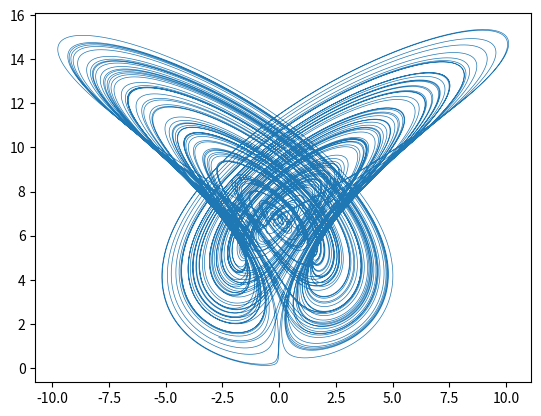

The script that saved this image:
import numpy as np
import matplotlib.pyplot as plt

# Tiempo de simulación (t) y paso de integración (h)
h = 0.0001
inicio = 0.0
fin  = 500.0 + h
t = np.arange(inicio, fin, h)

# Condiciones iniciales
x0 = 1.0
y0 = 0.0
z0 = 4.5

# Parametros
a = 2.0
b = 6.7

tam = np.size(t)

xn = np.zeros(tam)
yn = np.zeros(tam)
zn = np.zeros(tam)

xn[0] = x0
yn[0] = y0
zn[0] = z0

for i in range(1,tam):
    xn[i] = xn[i-1] + h*( b*yn[i-1] - yn[i-1]*zn[i-1] - a*xn[i-1] )
    yn[i] = yn[i-1] + h*( xn[i-1] )
    zn[i] = zn[i-1] + h*( yn[i-1]*yn[i-1] - zn[i-1] )


# Generar grafica 2d
plt.plot(xn, zn, lw=0.5)

# Generar grafica 3d
# ax = plt.figure().add_subplot(projection='3d')
# ax.plot(xn, yn, zn)

plt.show()